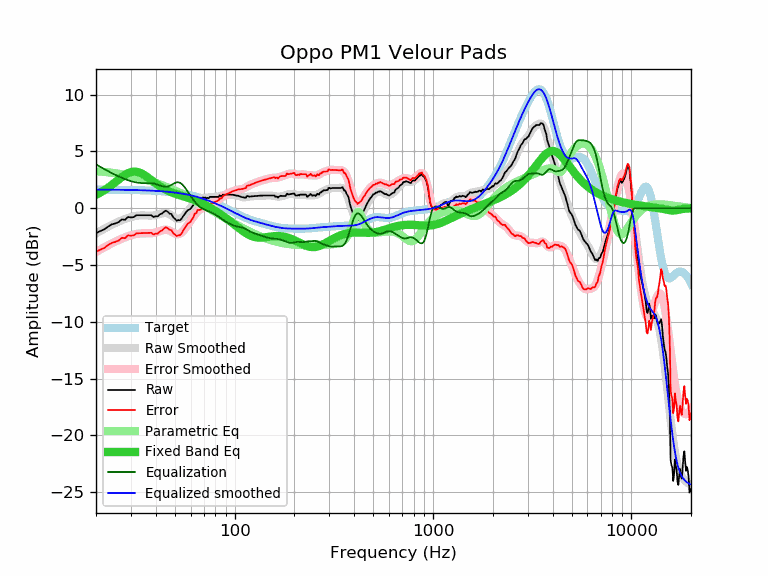

The file beside this chart, header and first rows:
frequency, raw, error, smoothed, error_smoothed, equalization, parametric_eq, equalized_raw, equalized_smoothed, target
20, -2.20, -3.84, -2.22, -3.86, 3.86, 1.19, 1.66, 1.64, 1.64
21, -2.01, -3.65, -2.01, -3.65, 3.65, 1.37, 1.64, 1.64, 1.64
22, -1.86, -3.50, -1.81, -3.45, 3.45, 1.58, 1.59, 1.64, 1.64
23, -1.62, -3.26, -1.63, -3.27, 3.27, 1.81, 1.64, 1.63, 1.63
24, -1.42, -3.05, -1.47, -3.10, 3.10, 2.04, 1.67, 1.63, 1.63
25, -1.34, -2.97, -1.32, -2.94, 2.94, 2.28, 1.60, 1.63, 1.63
26, -1.22, -2.85, -1.18, -2.80, 2.80, 2.52, 1.58, 1.62, 1.62
27, -0.98, -2.60, -1.06, -2.68, 2.68, 2.74, 1.69, 1.62, 1.62
28, -1.02, -2.64, -0.95, -2.57, 2.57, 2.93, 1.54, 1.62, 1.62
29, -0.77, -2.39, -0.86, -2.47, 2.47, 3.08, 1.70, 1.61, 1.61
30, -0.81, -2.42, -0.78, -2.39, 2.39, 3.18, 1.57, 1.61, 1.61
31, -0.78, -2.39, -0.72, -2.32, 2.32, 3.22, 1.53, 1.60, 1.60
32, -0.61, -2.21, -0.67, -2.27, 2.27, 3.21, 1.65, 1.60, 1.60
33, -0.61, -2.20, -0.64, -2.23, 2.23, 3.15, 1.62, 1.59, 1.59
34, -0.61, -2.20, -0.63, -2.21, 2.21, 3.05, 1.60, 1.58, 1.58
35, -0.61, -2.19, -0.63, -2.21, 2.21, 2.93, 1.60, 1.58, 1.58
36, -0.61, -2.18, -0.64, -2.21, 2.21, 2.78, 1.60, 1.57, 1.57
37, -0.61, -2.17, -0.65, -2.21, 2.21, 2.63, 1.60, 1.56, 1.56
38, -0.61, -2.16, -0.65, -2.20, 2.20, 2.48, 1.59, 1.55, 1.55
39, -0.77, -2.31, -0.64, -2.18, 2.18, 2.33, 1.40, 1.54, 1.54
40, -0.71, -2.24, -0.60, -2.13, 2.13, 2.19, 1.42, 1.53, 1.53
41, -0.71, -2.23, -0.56, -2.08, 2.08, 2.06, 1.36, 1.52, 1.52
42, -0.53, -2.04, -0.50, -2.01, 2.01, 1.93, 1.48, 1.51, 1.51
43, -0.47, -1.97, -0.45, -1.95, 1.95, 1.82, 1.47, 1.49, 1.49
44, -0.32, -1.80, -0.42, -1.90, 1.90, 1.72, 1.58, 1.48, 1.48
45, -0.21, -1.68, -0.43, -1.89, 1.89, 1.63, 1.68, 1.46, 1.46
46, -0.31, -1.76, -0.46, -1.91, 1.91, 1.54, 1.60, 1.45, 1.45
47, -0.47, -1.91, -0.54, -1.97, 1.97, 1.47, 1.50, 1.43, 1.43
48, -0.51, -1.93, -0.64, -2.05, 2.05, 1.40, 1.54, 1.42, 1.42
49, -0.80, -2.20, -0.75, -2.15, 2.15, 1.34, 1.34, 1.40, 1.40
50, -0.93, -2.31, -0.85, -2.23, 2.23, 1.28, 1.29, 1.38, 1.38
51, -1.10, -2.46, -0.92, -2.28, 2.28, 1.23, 1.17, 1.36, 1.36
52, -1.04, -2.38, -0.95, -2.28, 2.28, 1.18, 1.24, 1.34, 1.34
53, -1.06, -2.38, -0.92, -2.24, 2.24, 1.14, 1.18, 1.32, 1.32
54, -0.92, -2.22, -0.85, -2.15, 2.15, 1.09, 1.22, 1.29, 1.29
55, -0.70, -1.97, -0.74, -2.01, 2.01, 1.05, 1.31, 1.27, 1.27
56, -0.51, -1.76, -0.60, -1.85, 1.85, 1.01, 1.33, 1.25, 1.25
57, -0.33, -1.55, -0.44, -1.66, 1.66, 0.97, 1.33, 1.22, 1.22
58, -0.17, -1.37, -0.27, -1.47, 1.47, 0.94, 1.30, 1.19, 1.19
59, -0.12, -1.29, -0.11, -1.28, 1.28, 0.90, 1.15, 1.17, 1.17
60, -0.03, -1.17, 0.05, -1.09, 1.09, 0.85, 1.05, 1.14, 1.14
61, 0.13, -0.98, 0.21, -0.90, 0.90, 0.81, 1.03, 1.11, 1.11
62, 0.30, -0.78, 0.35, -0.73, 0.73, 0.77, 1.03, 1.08, 1.08
63, 0.59, -0.46, 0.48, -0.57, 0.57, 0.72, 1.16, 1.05, 1.05
64, 0.58, -0.44, 0.59, -0.42, 0.42, 0.67, 1.00, 1.02, 1.02
65, 0.84, -0.15, 0.69, -0.30, 0.30, 0.62, 1.13, 0.99, 0.99
66, 0.79, -0.17, 0.77, -0.19, 0.19, 0.57, 0.97, 0.95, 0.95
67, 0.79, -0.13, 0.82, -0.09, 0.09, 0.52, 0.88, 0.92, 0.92
68, 0.79, -0.10, 0.86, -0.02, 0.02, 0.47, 0.81, 0.88, 0.88
69, 0.96, 0.11, 0.89, 0.04, -0.04, 0.41, 0.92, 0.85, 0.85
70, 0.90, 0.08, 0.91, 0.09, -0.09, 0.35, 0.80, 0.81, 0.81
71, 0.95, 0.17, 0.92, 0.14, -0.14, 0.30, 0.81, 0.78, 0.78
72, 0.88, 0.14, 0.93, 0.19, -0.19, 0.24, 0.69, 0.74, 0.74
73, 0.92, 0.22, 0.93, 0.23, -0.23, 0.18, 0.68, 0.70, 0.70
74, 0.87, 0.20, 0.94, 0.28, -0.28, 0.12, 0.59, 0.66, 0.66
75, 1.00, 0.37, 0.96, 0.33, -0.33, 0.06, 0.67, 0.62, 0.62
76, 1.00, 0.41, 0.97, 0.38, -0.38, 0.00, 0.62, 0.59, 0.59
77, 1.00, 0.45, 0.98, 0.43, -0.43, -0.06, 0.57, 0.55, 0.55
78, 1.00, 0.49, 0.98, 0.48, -0.48, -0.12, 0.52, 0.51, 0.51
79, 1.00, 0.53, 0.99, 0.53, -0.53, -0.18, 0.47, 0.47, 0.47
... 553 more rows
